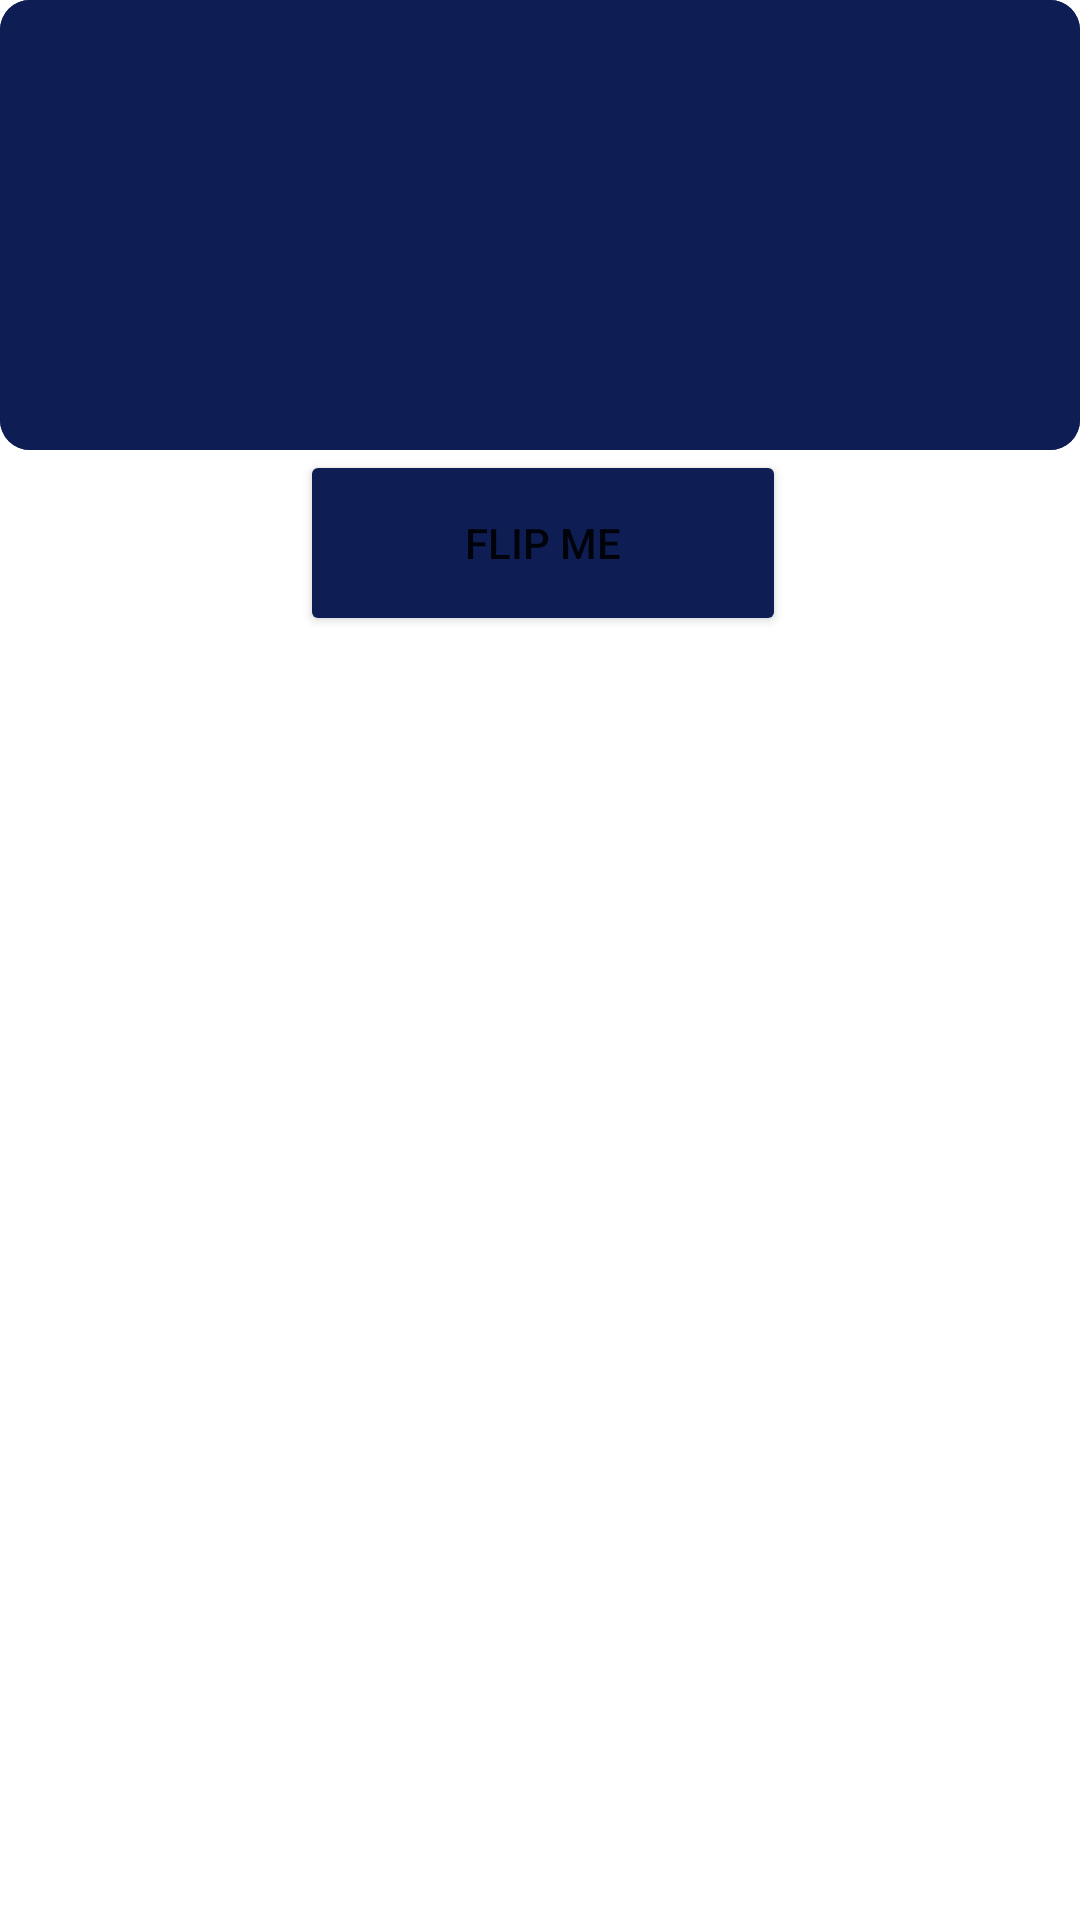

Write the Android layout XML for this screen, with the resource values it uses.
<!-- AndroidManifest.xml: application theme Theme.QuizLearn -->
<!-- res/layout/fragment_flash_card_remember.xml -->
<?xml version="1.0" encoding="utf-8"?>
<FrameLayout xmlns:android="http://schemas.android.com/apk/res/android"
    xmlns:tools="http://schemas.android.com/tools"
    android:layout_width="match_parent"
    android:layout_height="wrap_content"
    tools:context=".FlashCardLearn">


    <TextView
        android:id="@+id/card_back_learn"
        style="@style/flashcardStyle"
        android:layout_width="match_parent"
        android:layout_height="150dp"
        android:textStyle="bold"
        tools:layout_editor_absoluteX="25dp"
        tools:layout_editor_absoluteY="214dp" />

    <TextView
        android:id="@+id/card_front_learn"
        style="@style/flashcardStyle"
        android:layout_width="match_parent"
        android:layout_height="150dp"
        android:textSize="10dp"
        android:textStyle="bold"
        tools:layout_editor_absoluteX="25dp"
        tools:layout_editor_absoluteY="214dp" />

    <Button

        android:id="@+id/flip_btn_learn"
        style="@style/btnStyle"
        android:layout_marginStart="100dp"
        android:layout_marginTop="150dp"
        android:text="Flip me" />


</FrameLayout>
<!-- resources referenced by this layout -->
<resources>
  <style name="btnStyle">
          <item name="android:backgroundTint">#0E1D53</item>
          <item name="android:layout_height">62dp</item>
          <item name="android:layout_width">162dp</item>
      </style>
  <style name="flashcardStyle">
          <item name="android:background">@drawable/rounded_corner</item>
          <item name="android:textColor">#ffffff</item>
          <item name="android:textSize">30dp</item>
          <item name="android:gravity">center</item>
          <item name="android:radius">10dp</item>
      </style>
  <style name="Theme.QuizLearn" parent="Base.Theme.QuizLearn" />
  <!-- drawable rounded_corner (drawable) -->
  <?xml version="1.0" encoding="utf-8"?>
  <shape xmlns:android="http://schemas.android.com/apk/res/android">
      <solid android:color="#0E1D53"></solid>
      <corners android:radius="10dp"/> 
  </shape>
  <style name="Base.Theme.QuizLearn" parent="Theme.MaterialComponents.DayNight.NoActionBar">
  
      </style>
</resources>
